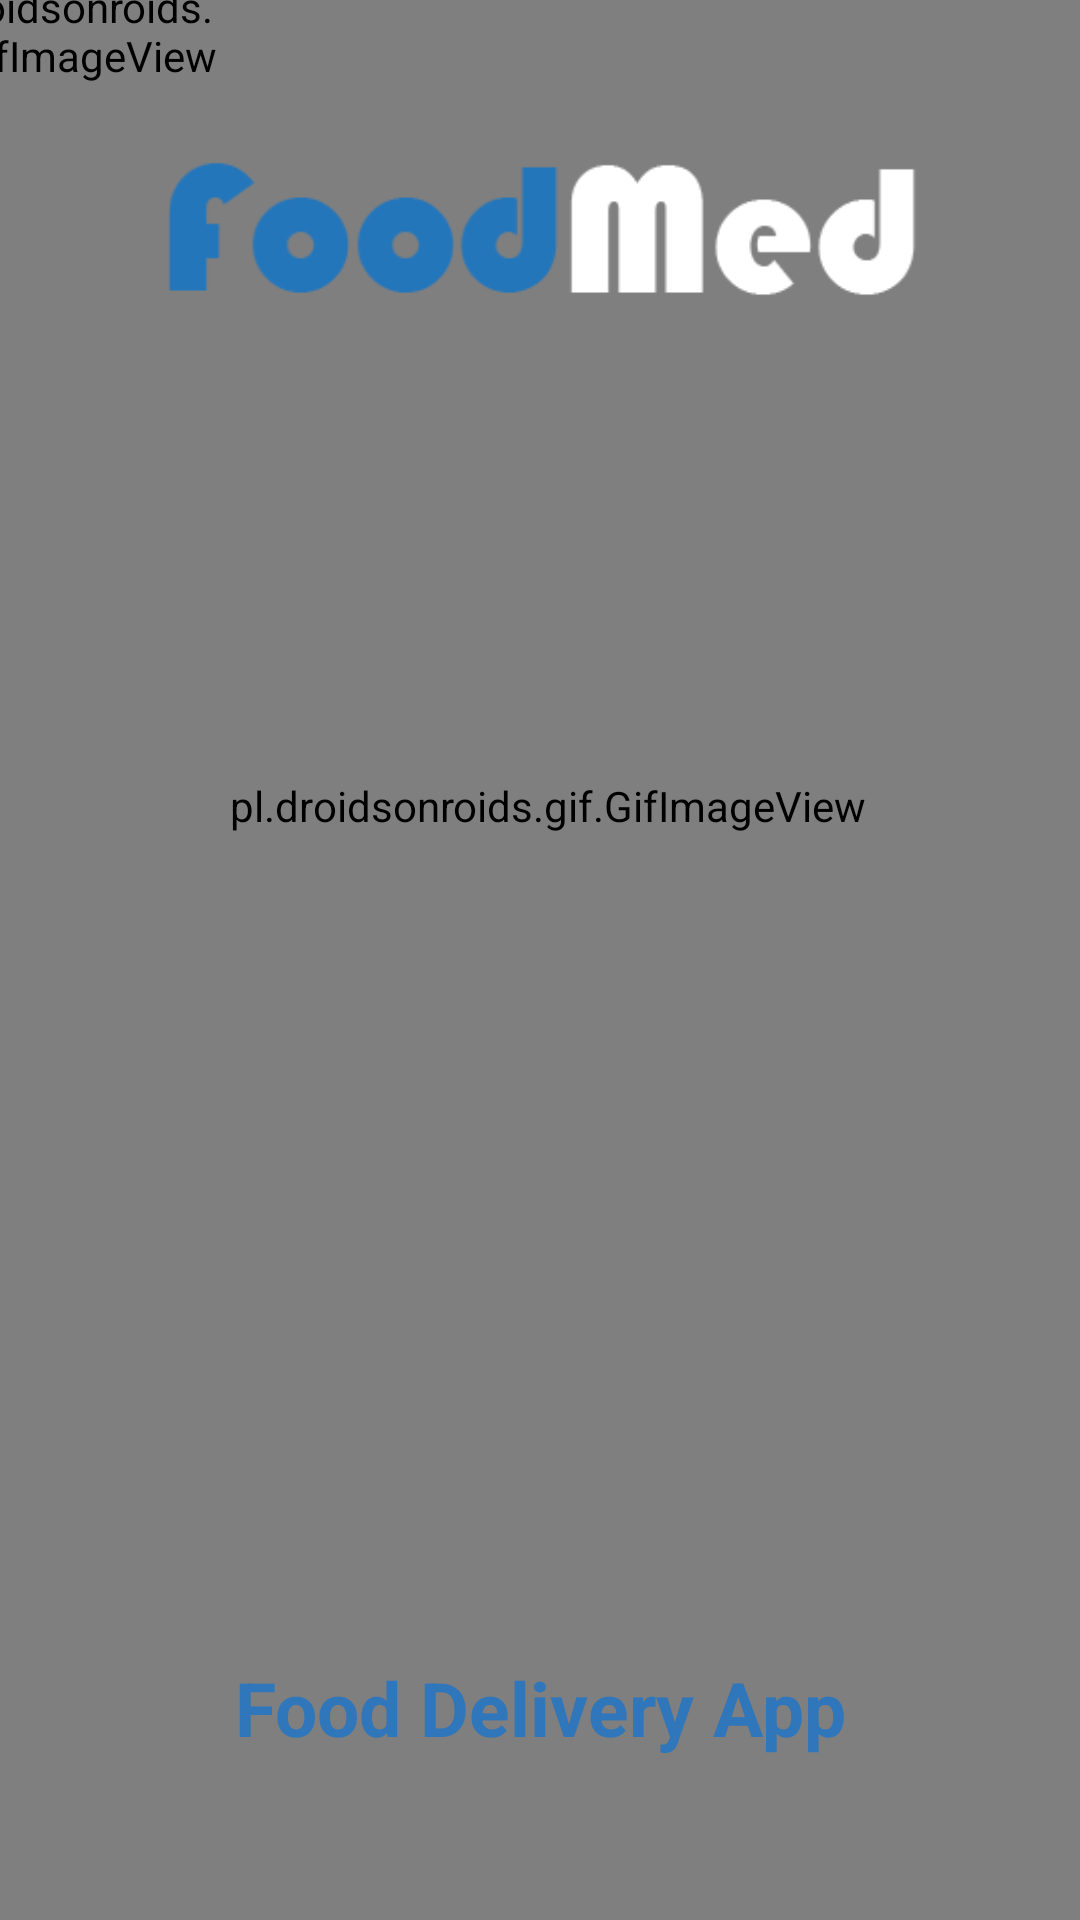

Android layout source for this screen:
<!-- AndroidManifest.xml: application theme Theme.Light -->
<!-- res/layout/intro_main.xml -->
<?xml version="1.0" encoding="utf-8"?>
<androidx.constraintlayout.widget.ConstraintLayout xmlns:android="http://schemas.android.com/apk/res/android"
    xmlns:app="http://schemas.android.com/apk/res-auto"
    xmlns:tools="http://schemas.android.com/tools"
    android:layout_width="match_parent"
    android:layout_height="match_parent"
    tools:context=".introActivity">

    <androidx.constraintlayout.widget.ConstraintLayout
        android:id="@+id/startBtn"
        android:layout_width="262dp"
        android:layout_height="48dp"
        android:background="@drawable/orange_button"
        app:layout_constraintBottom_toBottomOf="parent"
        app:layout_constraintEnd_toEndOf="parent"
        app:layout_constraintStart_toStartOf="parent"
        app:layout_constraintTop_toBottomOf="@+id/imageView3">

        <TextView
            android:id="@+id/textView7"
            android:layout_width="wrap_content"
            android:layout_height="wrap_content"
            android:text="Get Started"
            android:textColor="#ffffff"
            android:textSize="23sp"
            app:layout_constraintBottom_toBottomOf="parent"
            app:layout_constraintEnd_toEndOf="parent"
            app:layout_constraintStart_toStartOf="parent"
            app:layout_constraintTop_toTopOf="parent" />
    </androidx.constraintlayout.widget.ConstraintLayout>

    <ImageView
        android:id="@+id/imageView3"
        android:layout_width="414dp"
        android:layout_height="635dp"
        android:layout_marginBottom="8dp"
        android:scaleType="fitXY"
        android:src="@drawable/bacg"
        app:layout_constraintBottom_toBottomOf="parent"
        app:layout_constraintEnd_toEndOf="parent"
        app:layout_constraintHorizontal_bias="0.0"
        app:layout_constraintStart_toStartOf="parent"
        app:layout_constraintTop_toTopOf="parent"
        app:layout_constraintVertical_bias="0.0" />

    <pl.droidsonroids.gif.GifImageView

        android:id="@+id/logo"
        android:layout_width="453dp"
        android:layout_height="808dp"
        android:layout_marginBottom="120dp"
        android:src="@drawable/delivry"
        app:layout_constraintBottom_toBottomOf="parent"
        app:layout_constraintEnd_toEndOf="parent"
        app:layout_constraintHorizontal_bias="0.476"
        app:layout_constraintStart_toStartOf="parent"
        app:layout_constraintTop_toTopOf="parent"
        app:layout_constraintVertical_bias="0.472" />

    <pl.droidsonroids.gif.GifImageView

        android:id="@+id/gifImageView2"
        android:layout_width="111dp"
        android:layout_height="65dp"
        android:layout_marginStart="16dp"
        android:layout_marginBottom="620dp"
        android:src="@drawable/hamburge"
        app:layout_constraintBottom_toBottomOf="parent"
        app:layout_constraintEnd_toStartOf="@+id/imageView5"
        app:layout_constraintStart_toStartOf="parent"
        app:layout_constraintTop_toTopOf="parent" />

    <pl.droidsonroids.gif.GifImageView

        android:id="@+id/gifImageView3"
        android:layout_width="111dp"
        android:layout_height="65dp"
        android:layout_marginEnd="32dp"
        android:layout_marginBottom="620dp"
        android:src="@drawable/hamburge"
        app:layout_constraintBottom_toBottomOf="parent"
        app:layout_constraintEnd_toEndOf="parent"
        app:layout_constraintStart_toEndOf="@+id/imageView5"
        app:layout_constraintTop_toTopOf="parent" />

    <TextView
        android:id="@+id/textView2"
        android:layout_width="wrap_content"
        android:layout_height="wrap_content"
        android:layout_marginTop="450dp"
        android:layout_marginBottom="52dp"
        android:text="Food Delivery App"
        android:textColor="#2F76BB"
        android:textSize="25sp"
        android:textStyle="normal|bold"
        app:layout_constraintBottom_toBottomOf="@+id/imageView3"
        app:layout_constraintEnd_toEndOf="parent"
        app:layout_constraintHorizontal_bias="0.502"
        app:layout_constraintStart_toStartOf="parent"
        app:layout_constraintTop_toBottomOf="@+id/imageView5"
        app:layout_constraintVertical_bias="0.785" />

    <ImageView
        android:id="@+id/imageView5"
        android:layout_width="319dp"
        android:layout_height="68dp"
        android:layout_marginTop="45dp"
        android:src="@drawable/logo1"
        app:layout_constraintEnd_toEndOf="parent"
        app:layout_constraintHorizontal_bias="0.508"
        app:layout_constraintStart_toStartOf="parent"
        app:layout_constraintTop_toTopOf="@+id/imageView3" />

</androidx.constraintlayout.widget.ConstraintLayout>
<!-- resources referenced by this layout -->
<resources>
  <!-- drawable bacg: png bitmap (drawable, 110507 bytes) -->
  <!-- drawable logo1: png bitmap (drawable, 3165 bytes) -->
  <!-- drawable orange_button (drawable) -->
  <?xml version="1.0" encoding="utf-8"?>
  <selector xmlns:android="http://schemas.android.com/apk/res/android">
  <item>
      <shape android:shape="rectangle">
          <solid android:color="#E94E19"/>
          <corners android:radius="50dp"/>
  
      </shape>
  
  </item>
  </selector>
  <style name="Theme.Light" parent="Theme.MaterialComponents.DayNight.NoActionBar">
          
          <item name="colorPrimary">#E94F1C</item>
          <item name="colorPrimaryVariant">#E94F1C</item>
          <item name="colorOnPrimary">@color/white</item>
          
          <item name="colorSecondary">@color/teal_200</item>
          <item name="colorSecondaryVariant">@color/teal_700</item>
          <item name="colorOnSecondary">@color/black</item>
          
          <item name="android:statusBarColor" tools:targetApi="l">?attr/colorPrimaryVariant</item>
          
          <item name="background_color">#ffffff</item>
          <item name="text_color">#000000</item>
          <item name="android:windowActivityTransitions">true</item>
          <item name="android:windowEnterTransition">@transition/tran_anim</item>
          <item name="android:windowExitTransition">@transition/tran_anim</item>
  
  
      </style>
  <!-- not gathered from this repository: default colours our renderer supplied (Android Studio template values) -->
  <color name="teal_200">#FF03DAC5</color>
  <color name="teal_700">#FF018786</color>
  <color name="black">#FF000000</color>
  <color name="white">#FFFFFFFF</color>
</resources>
